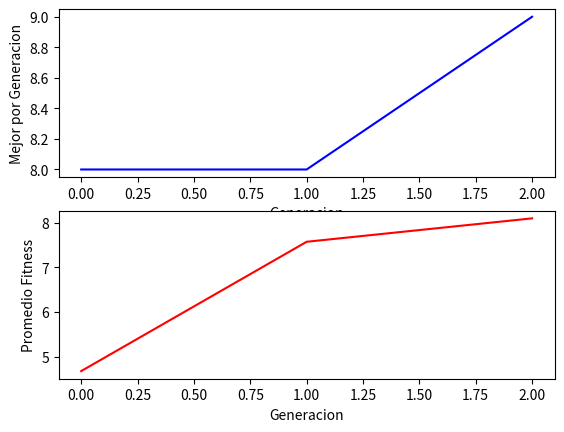

Write Python code to recreate this figure.
from random import *
import time
import matplotlib.pyplot as plt

class GeneticAlgorithm:

    def __init__(self, sequence, size=9, k=30, N=40, mutRate=0.01):
        self.N = N
        self.k = k
        self.size = size
        self.sequence = sequence
        self.mutRate = mutRate
        self.pop = self.population(self.N, self.size)
        self.run(self.pop, self.k)


    def population(self, N, size):
        bitlist = []
        for i in range(N):
            bit =[]
            for j in range(size):
                bit.append(randint(0, 1))
            bitlist.append(bit)
        return bitlist

    def fitness(self, input):
        assert len(input) == len(self.sequence)
        count = 0
        for i in range(len(input)):
            if input[i] == self.sequence[i]:
                count+=1
        return count

    def tournament_selection(self, inputs, k):
        best = []
        for i in range(k):
            ind = inputs[randint(0, len(inputs) - 1)]
            if len(best) == 0 or (self.fitness(ind) > self.fitness(best)):
                best = ind
        return best

    def reproduction(self, inputs, k):
        parents  = []
        for i in range(len(inputs)*2):
            parents.append(self.tournament_selection(inputs, k))

        newgen = []
        while len(parents) != 0:
            p1 = parents.pop(0)
            p2 = parents.pop(0)
            mixpoint = randint(0, len(p1) - 1)
            paux = p1[0:mixpoint]+p2[mixpoint:]
            for i in range(len(p1)):
                if random() < self.mutRate:
                    paux[i] = randint(0, 1)
            newgen.append(paux)

        return newgen

    def run(self, inputs, k):
        xgen = []
        ybest = []
        yprom = []
        runinputs = inputs
        breakcount = 0
        generacion = 0
        mejor = []
        fitmejor = 0
        fitmax = self.size
        ti = time.time()
        while True:
            mejorb = mejor
            prom = 0
            print("Operando sobre Generacion: " + str(generacion))

            for i in runinputs:
                prom += self.fitness(i)
                if self.fitness(i) > fitmejor:
                    mejor = i
                    fitmejor = self.fitness(i)
            prom /= len(runinputs)
            xgen.append(generacion)
            ybest.append(fitmejor)
            yprom.append(prom)

            if fitmax == fitmejor:
                print("Solucion encontrada en Generacion: " + str(generacion))
                print("Mejor: " + str(mejor))
                break

            if mejorb == mejor:
                breakcount+=1
            else:
                breakcount = 0

            if breakcount == 100:
                print("Se llego al limite de 100 generaciones, solucion no encontrada.")
                break

            gen = self.reproduction(runinputs, k)
            generacion +=1
            runinputs = gen
            print("Fitness: "+str(fitmejor))
            print("Mejor: " +str(mejor))
        tf = time.time()
        print("Tiempo de ejecucion: "+ str(tf - ti))
        plt.figure(1)
        plt.subplot(211)
        plt.xlabel("Generacion")
        plt.ylabel("Mejor por Generacion")
        plt.plot(xgen, ybest, 'b-')
        plt.subplot(212)
        plt.xlabel("Generacion")
        plt.ylabel("Promedio Fitness")
        plt.plot(xgen, yprom, 'r-')
        plt.show()

if __name__ == '__main__':
    GeneticAlgorithm([1,0,1,0,1,0,1,1,0])